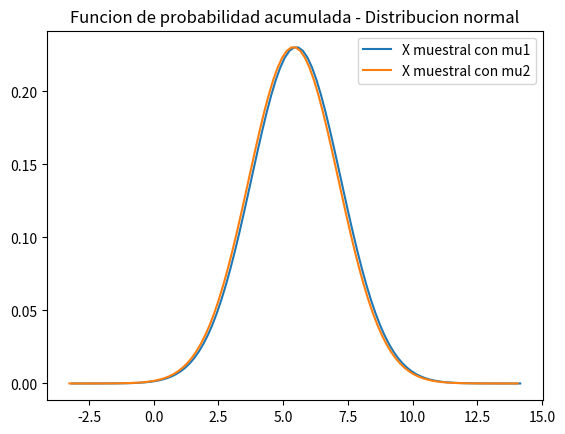

Recreate this plot in Python.
import scipy
import numpy as np
import pandas as pd
from scipy import stats
import matplotlib.pyplot as plt
import matplotlib.patches
import seaborn as sns

def func(j):
    return stats.norm(mu1, (Sigma / np.sqrt(n))).isf(j)


# datos principales
x_ralla = 5.25
n = 16
mu1 = 5.5
Sigma = np.sqrt(3)
alpha = 0.05
mu, sigma0 = 0, 1  # media y desvio estandar

# calculo del estadistico normalizando la media muestral
estadistico = np.sqrt(n) * (x_ralla - mu1) / Sigma
print(estadistico)

# calculo de valor de Z para nivel de significancia 5%
scipy.stats.norm(0, 1)
z_alpha = stats.norm(0, 1).ppf(alpha)
print(z_alpha)
# calculo de x ralla critico con nivel de significancia 5%
s2 = np.random.normal(mu1, Sigma, 1000)  # creando muestra de dator para plotear despues con datos muestrales mu1
X_ralla_critico = stats.norm(mu1, (Sigma / np.sqrt(n))).ppf(0.05)
print(X_ralla_critico)

# segunda parte
mu2 = 5.4

# calculo de potencia del test dado mu2 como verdadero
errortipo2 = stats.norm(mu2, (Sigma / np.sqrt(n))).sf(X_ralla_critico)
print(errortipo2)
potencia = 1 - errortipo2
print(potencia)

# calculo de pvalor
pvalor = stats.norm(0, 1).pdf(estadistico)
print(pvalor)

# plotting graphs

xmuestral_mu1 = np.linspace(mu1 - 5 * Sigma, mu1 + 5 * Sigma, 100)
plt.plot(xmuestral_mu1, stats.norm.pdf(xmuestral_mu1, mu1, Sigma), label='X muestral con mu1')
xmuestral_mu2 = np.linspace(mu2 - 5 * Sigma, mu2 + 5 * Sigma, 100)
plt.plot(xmuestral_mu2, stats.norm.pdf(xmuestral_mu2, mu2, Sigma), label='X muestral con mu2')


plt.legend()

plt.title('Funcion de probabilidad acumulada - Distribucion normal')

plt.show()
